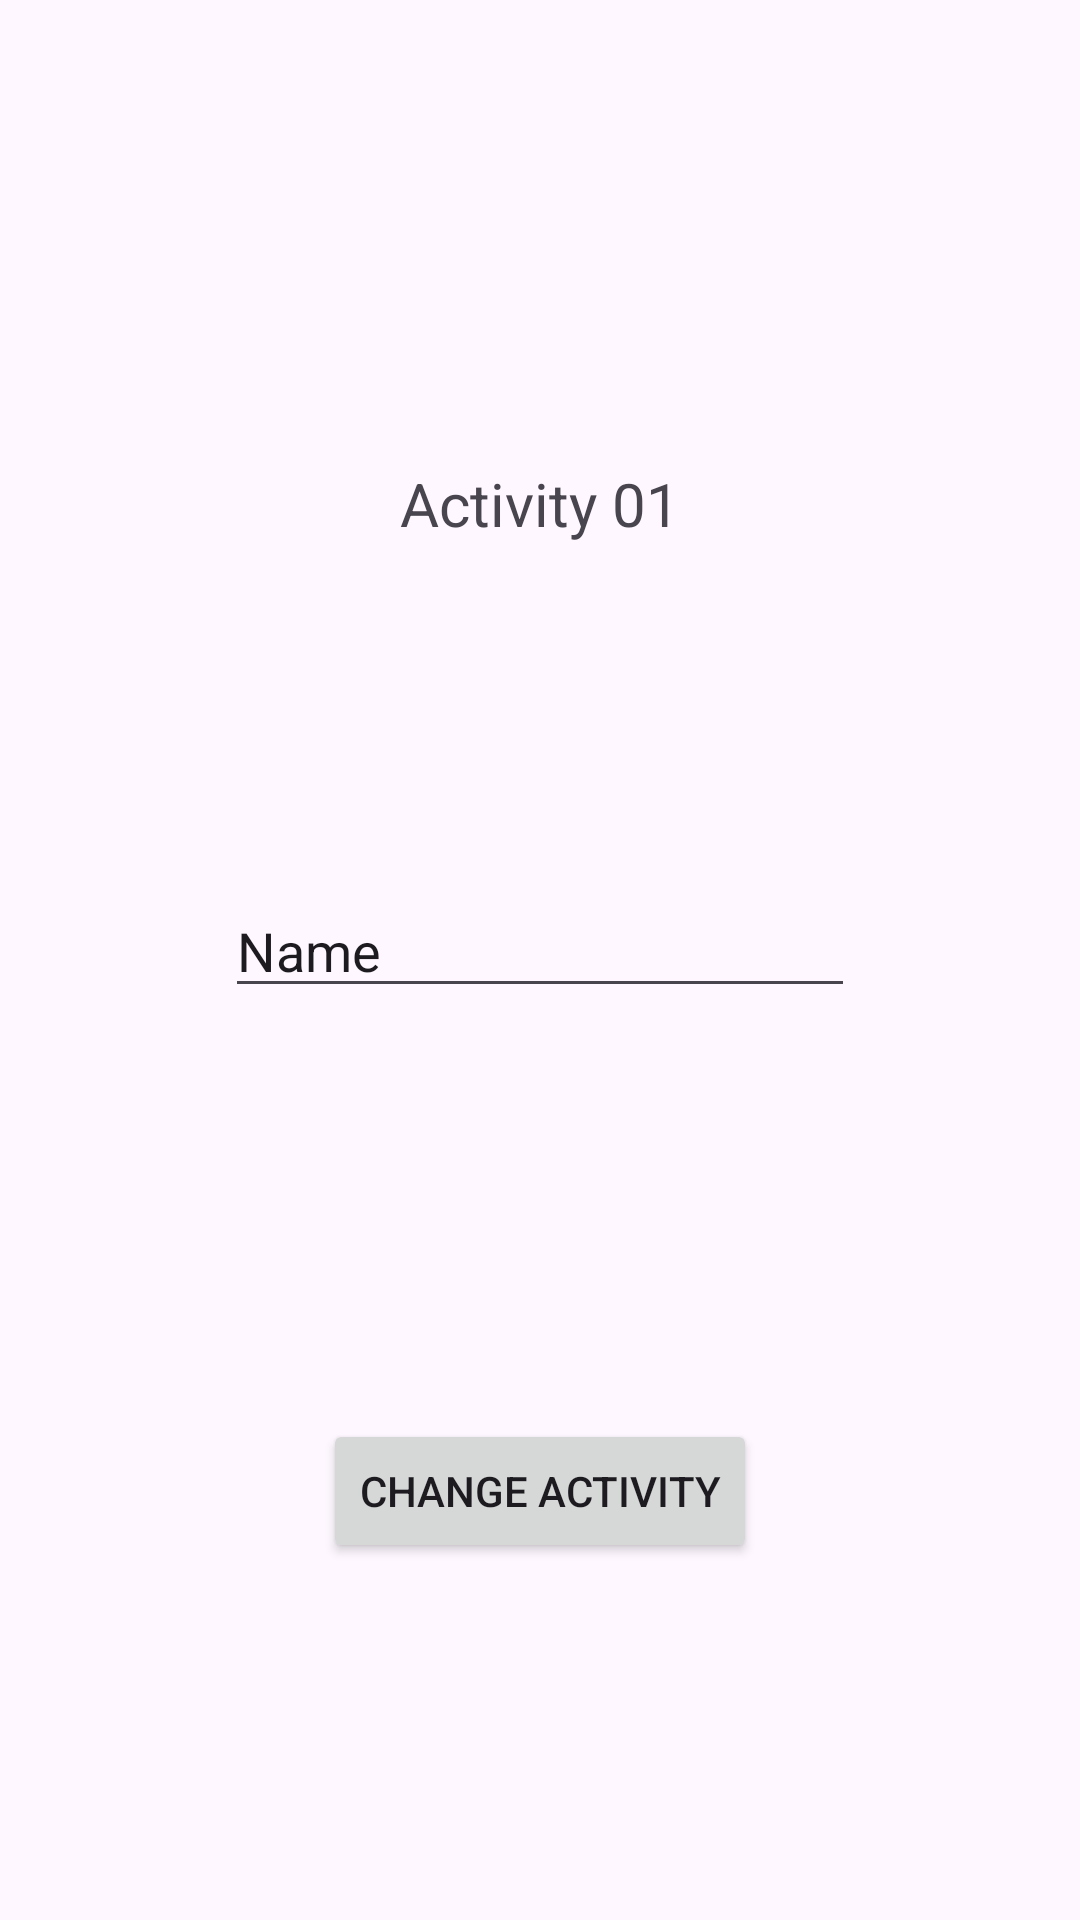

The Android layout XML behind this screen, and the referenced resources:
<!-- AndroidManifest.xml: application theme Theme.IntentStudyApp -->
<!-- res/layout/activity_main.xml -->
<?xml version="1.0" encoding="utf-8"?>
<androidx.constraintlayout.widget.ConstraintLayout xmlns:android="http://schemas.android.com/apk/res/android"
    xmlns:app="http://schemas.android.com/apk/res-auto"
    xmlns:tools="http://schemas.android.com/tools"
    android:id="@+id/main"
    android:layout_width="match_parent"
    android:layout_height="match_parent"
    tools:context=".MainActivity">

    <TextView
        android:id="@+id/mainText"
        android:layout_width="wrap_content"
        android:layout_height="wrap_content"
        android:text="Activity 01"
        android:textSize="20sp"
        app:layout_constraintBottom_toBottomOf="@+id/editText"
        app:layout_constraintEnd_toEndOf="parent"
        app:layout_constraintStart_toStartOf="parent"
        app:layout_constraintTop_toTopOf="parent" />

    <EditText
        android:id="@+id/editText"
        android:layout_width="wrap_content"
        android:layout_height="wrap_content"
        android:layout_margin="18dp"
        android:ems="10"
        android:inputType="text"
        android:text="Name"
        app:layout_constraintBottom_toTopOf="@+id/btnChange"
        app:layout_constraintEnd_toEndOf="parent"
        app:layout_constraintStart_toStartOf="parent"
        app:layout_constraintTop_toBottomOf="@+id/mainText" />

    <Button
        android:id="@+id/btnChange"
        android:layout_width="wrap_content"
        android:layout_height="wrap_content"
        android:layout_margin="24dp"
        android:layout_marginTop="24dp"
        android:text="Change Activity"
        app:layout_constraintBottom_toBottomOf="parent"
        app:layout_constraintEnd_toEndOf="parent"
        app:layout_constraintStart_toStartOf="parent"
        app:layout_constraintTop_toBottomOf="@+id/editText" />


</androidx.constraintlayout.widget.ConstraintLayout>
<!-- resources referenced by this layout -->
<resources>
  <style name="Theme.IntentStudyApp" parent="Base.Theme.IntentStudyApp" />
  <style name="Base.Theme.IntentStudyApp" parent="Theme.Material3.DayNight.NoActionBar">
          
          
      </style>
</resources>
